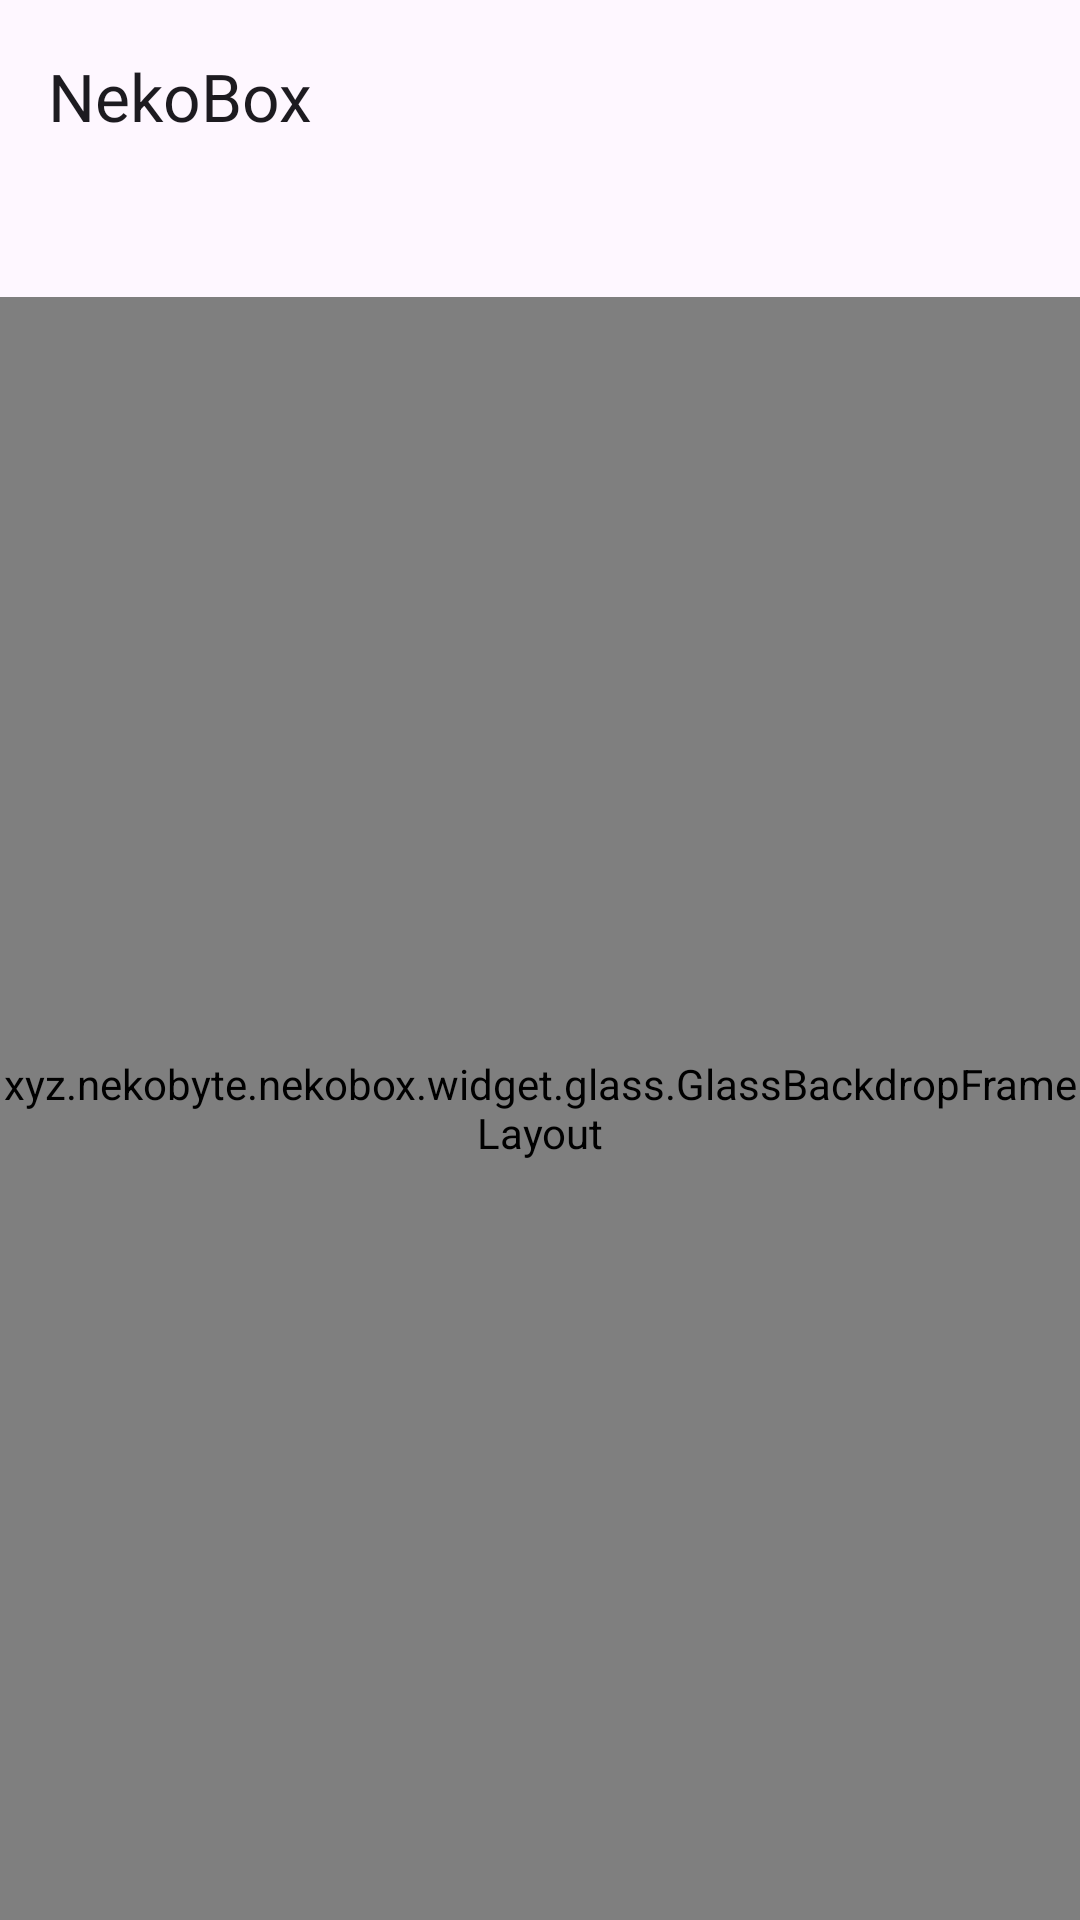

Produce the Android XML layout that renders to this screen, including the resource entries it uses.
<!-- AndroidManifest.xml: application theme Theme.Start -->
<!-- res/layout/layout_connections.xml -->
<?xml version="1.0" encoding="utf-8"?>
<androidx.coordinatorlayout.widget.CoordinatorLayout xmlns:android="http://schemas.android.com/apk/res/android"
    android:layout_width="match_parent"
    android:layout_height="match_parent">

    <RelativeLayout
        android:layout_width="match_parent"
        android:layout_height="match_parent">

        
        <xyz.nekobyte.nekobox.widget.glass.GlassBackdropFrameLayout
            android:id="@+id/glass_content"
            android:layout_width="match_parent"
            android:layout_height="match_parent"
            android:layout_below="@+id/glass_bars">

            <androidx.recyclerview.widget.RecyclerView
                android:id="@+id/connection_list"
                android:layout_width="match_parent"
                android:layout_height="match_parent"
                android:clipToPadding="false"
                android:paddingBottom="8dp" />

            <TextView
                android:id="@+id/connections_empty"
                android:layout_width="wrap_content"
                android:layout_height="wrap_content"
                android:layout_gravity="center"
                android:gravity="center"
                android:paddingHorizontal="32dp"
                android:textAppearance="?attr/textAppearanceBodyLarge"
                android:textColor="?android:attr/textColorSecondary"
                android:visibility="gone" />

        </xyz.nekobyte.nekobox.widget.glass.GlassBackdropFrameLayout>

        
        <LinearLayout
            android:id="@+id/glass_bars"
            android:layout_width="match_parent"
            android:layout_height="wrap_content"
            android:layout_alignParentTop="true"
            android:orientation="vertical">

            <include
                layout="@layout/layout_appbar"
                android:layout_width="match_parent"
                android:layout_height="wrap_content" />

            <TextView
                android:id="@+id/connections_status"
                android:layout_width="match_parent"
                android:layout_height="wrap_content"
                android:paddingStart="16dp"
                android:paddingTop="12dp"
                android:paddingEnd="16dp"
                android:paddingBottom="4dp"
                android:textAppearance="?android:attr/textAppearanceSmall" />

        </LinearLayout>

    </RelativeLayout>

</androidx.coordinatorlayout.widget.CoordinatorLayout>
<!-- res/layout/layout_appbar.xml (included above) -->
<?xml version="1.0" encoding="utf-8"?>
<com.google.android.material.appbar.AppBarLayout xmlns:android="http://schemas.android.com/apk/res/android"
    xmlns:app="http://schemas.android.com/apk/res-auto"
    android:id="@+id/appbar"
    android:layout_width="match_parent"
    android:layout_height="?attr/actionBarSize"
    android:background="?attr/appBarBackgroundColor"
    app:elevation="0dp"
    app:liftOnScroll="false">

    <com.google.android.material.appbar.MaterialToolbar
        android:id="@+id/toolbar"
        android:layout_width="match_parent"
        android:layout_height="match_parent"
        android:background="?attr/appBarBackgroundColor"
        android:theme="?actionBarTheme"
        android:touchscreenBlocksFocus="false"
        app:popupTheme="@style/ThemeOverlay.NekoBox.Toolbar.Popup"
        app:title="@string/app_name" />
</com.google.android.material.appbar.AppBarLayout>
<!-- resources referenced by this layout -->
<resources>
  <string name="app_name" translatable="false">NekoBox</string>
  <style name="ThemeOverlay.NekoBox.Toolbar.Popup" parent="ThemeOverlay.Material3" />
  <style name="Theme.Start" parent="Theme.Material3.DayNight">
          <item name="android:navigationBarColor">@android:color/transparent</item>
          <item name="colorPrimary">@android:color/transparent</item>
          <item name="appBarBackgroundColor">@android:color/transparent</item>
          <item name="colorPrimaryDark">@android:color/transparent</item>
          <item name="android:backgroundDimEnabled">false</item>
          <item name="android:windowNoTitle">true</item>
          <item name="windowActionBar">false</item>
          <item name="windowNoTitle">true</item>
      </style>
</resources>
